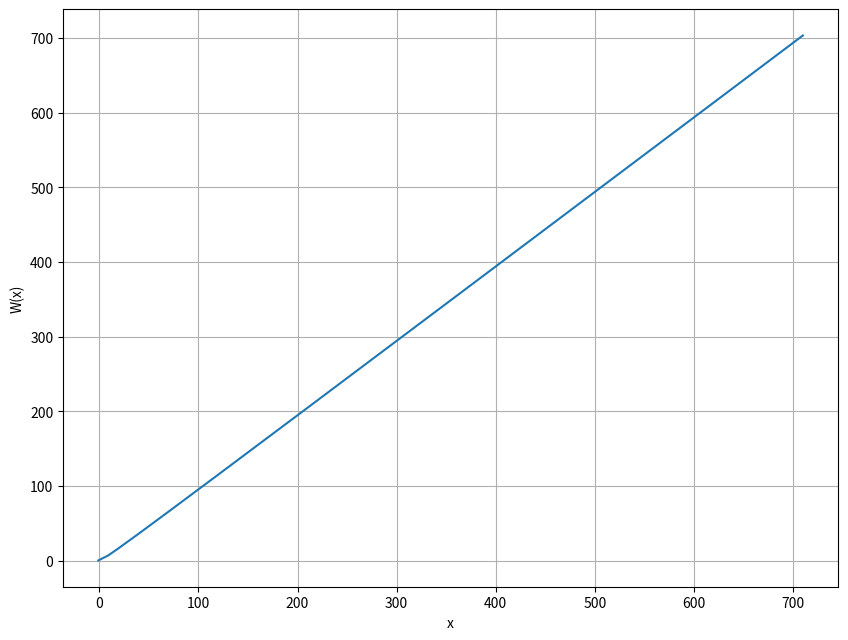

The matplotlib source for this figure:
from scipy.special import lambertw
import numpy as np
import matplotlib.pyplot as plt


xs = np.linspace(-1, 10000 , 1000)

plt.figure(figsize=(10, 7.5))
plt.plot(xs, lambertw(np.exp(xs)), label="W(x)")

plt.xlabel("x")
plt.ylabel("W(x)")
plt.grid()
plt.show()